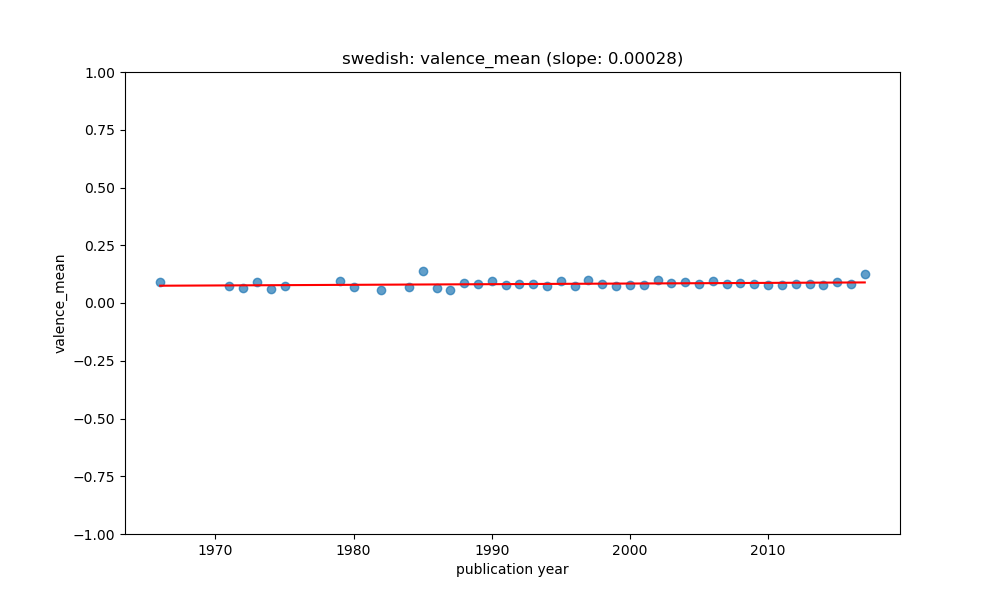

Values plotted in this chart, from the file beside it:
year, value, count, std, predicted
1966, 0.09002, 140, 0.05291, 0.07482
1971, 0.07242, 8, 0.02714, 0.07621
1972, 0.06444, 23, 0.02101, 0.07649
1973, 0.09184, 7, 0.04909, 0.07677
1974, 0.0618, 5, 0.0216, 0.07704
1975, 0.07213, 7, 0.04754, 0.07732
1979, 0.09382, 21, 0.05319, 0.07844
1980, 0.07142, 17, 0.03092, 0.07872
1982, 0.05769, 13, 0.05779, 0.07927
1984, 0.071, 9, 0.05887, 0.07983
1985, 0.1399, 15, 0.097, 0.08011
1986, 0.06396, 32, 0.04905, 0.08039
1987, 0.05778, 17, 0.05131, 0.08067
1988, 0.08512, 29, 0.05629, 0.08094
1989, 0.08384, 77, 0.04364, 0.08122
1990, 0.09498, 31, 0.09967, 0.0815
1991, 0.07619, 84, 0.04963, 0.08178
1992, 0.08218, 35, 0.07838, 0.08206
1993, 0.08053, 41, 0.05124, 0.08234
1994, 0.07552, 143, 0.04938, 0.08262
1995, 0.09583, 79, 0.07915, 0.0829
1996, 0.07243, 53, 0.04201, 0.08317
1997, 0.09743, 67, 0.09244, 0.08345
1998, 0.08294, 89, 0.05199, 0.08373
1999, 0.07194, 102, 0.05924, 0.08401
2000, 0.07712, 173, 0.06285, 0.08429
2001, 0.07761, 174, 0.06021, 0.08457
2002, 0.09876, 105, 0.07142, 0.08485
2003, 0.08485, 97, 0.08537, 0.08512
2004, 0.09215, 423, 0.06801, 0.0854
2005, 0.08294, 309, 0.06317, 0.08568
2006, 0.09494, 382, 0.08372, 0.08596
2007, 0.08261, 317, 0.0648, 0.08624
2008, 0.08453, 461, 0.07164, 0.08652
2009, 0.08253, 646, 0.06067, 0.0868
2010, 0.07978, 815, 0.05345, 0.08707
2011, 0.07895, 357, 0.06087, 0.08735
2012, 0.08067, 192, 0.06164, 0.08763
2013, 0.0835, 163, 0.07675, 0.08791
2014, 0.07663, 224, 0.06083, 0.08819
2015, 0.09162, 107, 0.09203, 0.08847
2016, 0.08366, 83, 0.08288, 0.08875
2017, 0.1256, 14, 0.08339, 0.08902
